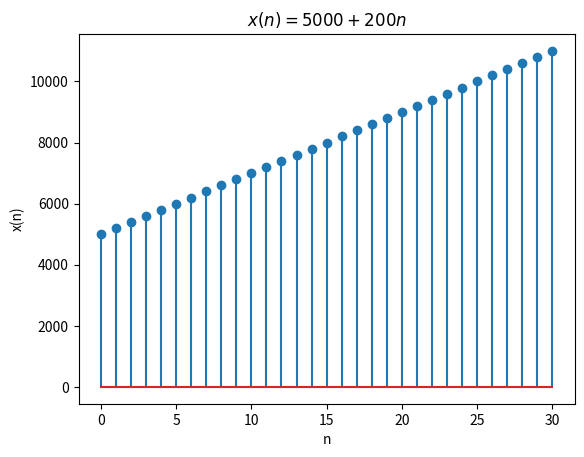

Reproduce this figure in Python. (Note: this script raises an exception after producing the figure.)
import numpy
import matplotlib.pyplot as plt

# X-axis
n = numpy.arange(0, 31, 1)

# Y-axis
x = 5000 + 200 * n

# Plot graph
plt.stem(n, x)

# Label axes
plt.xlabel("n")
plt.ylabel("x(n)")

# Title
plt.title("$x(n) = 5000 + 200n$")

# Save x(n) vs n graph
plt.savefig("../figs/10_5_2_19.png")
